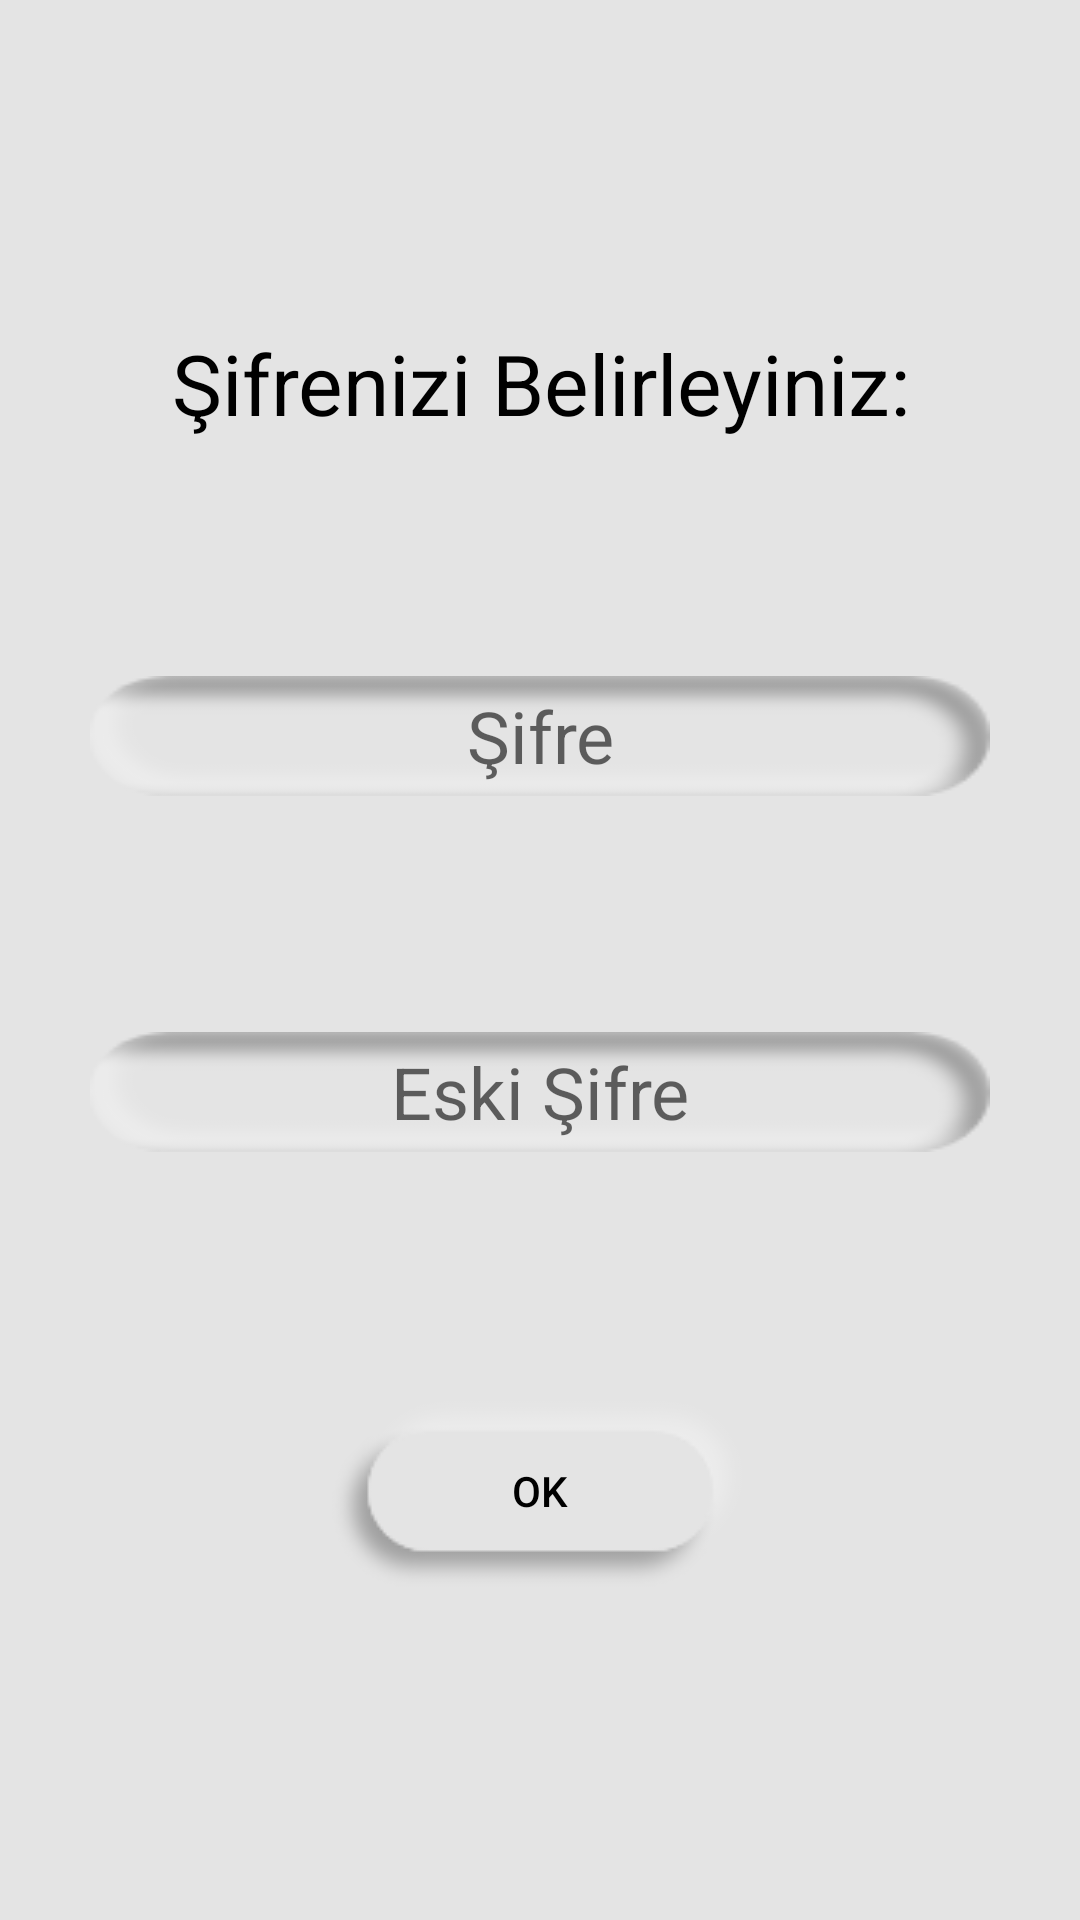

Layout XML and referenced resources for this Android screen:
<!-- AndroidManifest.xml: application theme AppTheme -->
<!-- res/layout/activity_set_login_password.xml -->
<?xml version="1.0" encoding="utf-8"?>
<androidx.constraintlayout.widget.ConstraintLayout xmlns:android="http://schemas.android.com/apk/res/android"
    xmlns:app="http://schemas.android.com/apk/res-auto"
    xmlns:tools="http://schemas.android.com/tools"
    android:layout_width="match_parent"
    android:layout_height="match_parent"
    android:background="@color/colorBackground"
    android:padding="30dp"
    tools:context=".SetLoginPasswordActivity">

    <TextView
        android:id="@+id/textViewEnter2"
        android:layout_width="match_parent"
        android:layout_height="wrap_content"
        android:gravity="center"
        android:text="@string/set_password"
        android:textColor="@color/primaryTextColor"
        android:textSize="28sp"
        app:layout_constraintBottom_toTopOf="@+id/editTextSetPass1"
        app:layout_constraintEnd_toEndOf="parent"
        app:layout_constraintHorizontal_bias="0.5"
        app:layout_constraintStart_toStartOf="parent"
        app:layout_constraintTop_toTopOf="parent" />

    <EditText
        android:id="@+id/editTextSetPass1"
        android:layout_width="match_parent"
        android:layout_height="wrap_content"
        android:autofillHints=""
        android:ems="10"
        android:gravity="center"
        android:hint="@string/password"
        android:inputType="numberPassword"
        android:maxLength="4"
        android:textAlignment="center"
        android:textColor="@color/primaryTextColor"
        android:textCursorDrawable="@null"
        android:textSize="24sp"
        android:background="@drawable/custom_input_password"
        app:layout_constraintBottom_toTopOf="@+id/editTextSetPass2"
        app:layout_constraintEnd_toEndOf="parent"
        app:layout_constraintHorizontal_bias="0.5"
        app:layout_constraintStart_toStartOf="parent"
        app:layout_constraintTop_toBottomOf="@+id/textViewEnter2" />

    <EditText
        android:id="@+id/editTextSetPass2"
        android:layout_width="match_parent"
        android:layout_height="wrap_content"
        android:autofillHints=""
        android:ems="10"
        android:gravity="center"
        android:hint="@string/old_password"
        android:inputType="numberPassword"
        android:maxLength="4"
        android:textAlignment="center"
        android:textColor="@color/primaryTextColor"
        android:textCursorDrawable="@null"
        android:textSize="24sp"
        android:background="@drawable/custom_input_password"
        app:layout_constraintBottom_toTopOf="@+id/buttonSetOk"
        app:layout_constraintEnd_toEndOf="parent"
        app:layout_constraintHorizontal_bias="0.5"
        app:layout_constraintStart_toStartOf="parent"
        app:layout_constraintTop_toBottomOf="@+id/editTextSetPass1" />

    <Button
        android:id="@+id/buttonSetOk"
        style="@style/Widget.AppCompat.Button"
        android:layout_width="wrap_content"
        android:layout_height="wrap_content"
        android:background="@drawable/custom_ok_button"
        android:text="@android:string/ok"
        android:textColor="@color/primaryTextColor"
        app:layout_constraintBottom_toBottomOf="parent"
        app:layout_constraintEnd_toEndOf="parent"
        app:layout_constraintHorizontal_bias="0.5"
        app:layout_constraintStart_toStartOf="parent"
        app:layout_constraintTop_toBottomOf="@+id/editTextSetPass2" />

</androidx.constraintlayout.widget.ConstraintLayout>
<!-- resources referenced by this layout -->
<resources>
  <color name="colorBackground">#E4E4E4</color>
  <color name="primaryTextColor">#000000</color>
  <!-- drawable custom_input_password: png bitmap (drawable, 2895 bytes) -->
  <!-- drawable custom_ok_button: png bitmap (drawable, 3431 bytes) -->
  <string name="old_password">Eski Şifre</string>
  <string name="password">Şifre</string>
  <string name="set_password">Şifrenizi Belirleyiniz:</string>
  <style name="AppTheme" parent="Theme.AppCompat.Light.NoActionBar">
          
          <item name="colorPrimary">@color/primaryColor</item>
          <item name="colorPrimaryDark">@color/primaryDarkColor</item>
          <item name="colorAccent">@color/secondaryColor</item>
          <item name="android:textColorPrimary">@color/primaryTextColor</item>
          <item name="android:textColorSecondary">@color/secondaryTextColor</item>
          <item name="windowNoTitle">true</item>
      </style>
  <color name="primaryColor">#E4E4E4</color>
  <color name="primaryDarkColor">#b2b2b2</color>
  <color name="secondaryColor">#607d8b</color>
  <color name="secondaryTextColor">#000000</color>
</resources>
